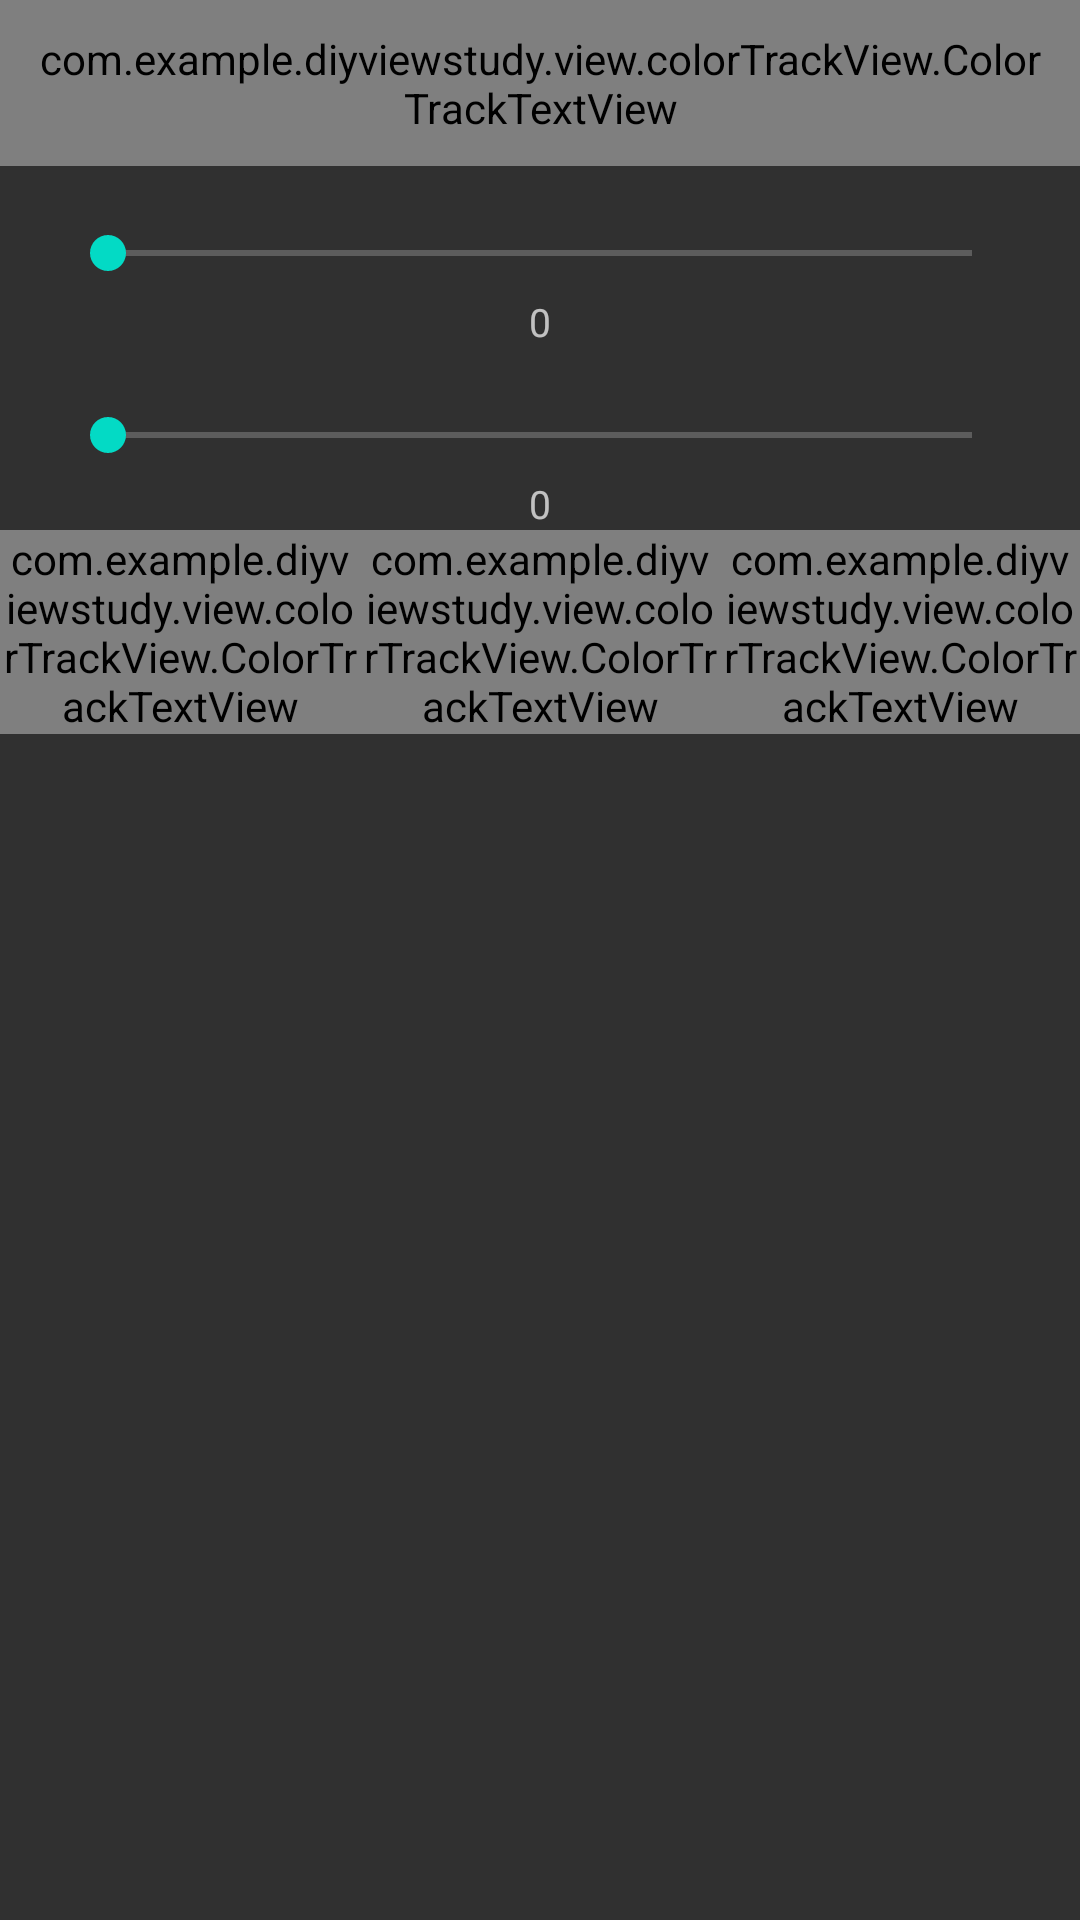

Here is an Android app screen rendered from its layout file. Give the layout XML and the strings, colors and styles it references.
<!-- AndroidManifest.xml: application theme AppTheme -->
<!-- res/layout/activity_color_track_view_test.xml -->
<?xml version="1.0" encoding="utf-8"?>
<androidx.constraintlayout.widget.ConstraintLayout xmlns:android="http://schemas.android.com/apk/res/android"
    xmlns:app="http://schemas.android.com/apk/res-auto"
    xmlns:tools="http://schemas.android.com/tools"
    android:layout_width="match_parent"
    android:layout_height="match_parent"
    tools:context=".view.colorTrackView.ColorTrackViewTest">

    <com.example.diyviewstudy.view.colorTrackView.ColorTrackTextView
        android:id="@+id/tv_name"
        android:layout_width="wrap_content"
        android:layout_height="wrap_content"
        android:padding="10dp"
        android:text="DragonForest"
        android:textSize="20sp"
        android:textStyle="bold"
        app:layout_constraintLeft_toLeftOf="parent"
        app:layout_constraintRight_toRightOf="parent"
        app:layout_constraintTop_toTopOf="parent" />

    <SeekBar
        android:id="@+id/seekBar1"
        android:layout_width="match_parent"
        android:layout_height="wrap_content"
        android:layout_margin="20dp"
        app:layout_constraintLeft_toLeftOf="parent"
        app:layout_constraintRight_toRightOf="parent"
        app:layout_constraintTop_toBottomOf="@+id/tv_name" />

    <TextView
        android:id="@+id/tv_progress1"
        android:layout_width="wrap_content"
        android:layout_height="wrap_content"
        android:layout_margin="5dp"
        android:text="0"
        android:textSize="13sp"
        app:layout_constraintLeft_toLeftOf="parent"
        app:layout_constraintRight_toRightOf="parent"
        app:layout_constraintTop_toBottomOf="@+id/seekBar1" />

    <SeekBar
        android:id="@+id/seekBar2"
        android:layout_width="match_parent"
        android:layout_height="wrap_content"
        android:layout_margin="20dp"
        app:layout_constraintLeft_toLeftOf="parent"
        app:layout_constraintRight_toRightOf="parent"
        app:layout_constraintTop_toBottomOf="@+id/tv_progress1" />

    <TextView
        android:id="@+id/tv_progress2"
        android:layout_width="wrap_content"
        android:layout_height="wrap_content"
        android:layout_margin="5dp"
        android:text="0"
        android:textSize="13sp"
        app:layout_constraintLeft_toLeftOf="parent"
        app:layout_constraintRight_toRightOf="parent"
        app:layout_constraintTop_toBottomOf="@+id/seekBar2" />

    <LinearLayout
        android:id="@+id/ll_tablayout"
        android:layout_width="match_parent"
        android:layout_height="wrap_content"
        android:orientation="horizontal"
        app:layout_constraintLeft_toLeftOf="parent"
        app:layout_constraintRight_toRightOf="parent"
        app:layout_constraintTop_toBottomOf="@+id/tv_progress2">

        <com.example.diyviewstudy.view.colorTrackView.ColorTrackTextView
            android:id="@+id/tab_home"
            android:layout_width="0dp"
            android:layout_height="wrap_content"
            android:layout_weight="1"
            android:textSize="15sp"
            android:gravity="center"
            android:text="首页" />

        <com.example.diyviewstudy.view.colorTrackView.ColorTrackTextView
            android:id="@+id/tab_advance"
            android:layout_width="0dp"
            android:layout_height="wrap_content"
            android:layout_weight="1"
            android:textSize="15sp"
            android:gravity="center"
            android:text="推荐" />

        <com.example.diyviewstudy.view.colorTrackView.ColorTrackTextView
            android:id="@+id/tab_mine"
            android:layout_width="0dp"
            android:layout_height="wrap_content"
            android:layout_weight="1"
            android:textSize="15sp"
            android:gravity="center"
            android:text="我的" />
    </LinearLayout>

    <androidx.viewpager.widget.ViewPager
        android:id="@+id/viewPager"
        android:layout_width="match_parent"
        android:layout_height="wrap_content"
        app:layout_constraintLeft_toLeftOf="parent"
        app:layout_constraintRight_toRightOf="parent"
        app:layout_constraintTop_toBottomOf="@+id/ll_tablayout" />
</androidx.constraintlayout.widget.ConstraintLayout>
<!-- resources referenced by this layout -->
<resources>
  <style name="AppTheme" parent="Theme.AppCompat.NoActionBar">
          
          <item name="colorPrimary">@color/colorPrimary</item>
          <item name="colorPrimaryDark">@color/colorPrimaryDark</item>
          <item name="colorAccent">@color/colorAccent</item>
      </style>
  <!-- not gathered from this repository: default colours our renderer supplied (Android Studio template values) -->
  <color name="colorPrimary">#FF6200EE</color>
  <color name="colorPrimaryDark">#FF3700B3</color>
  <color name="colorAccent">#FF03DAC5</color>
</resources>
